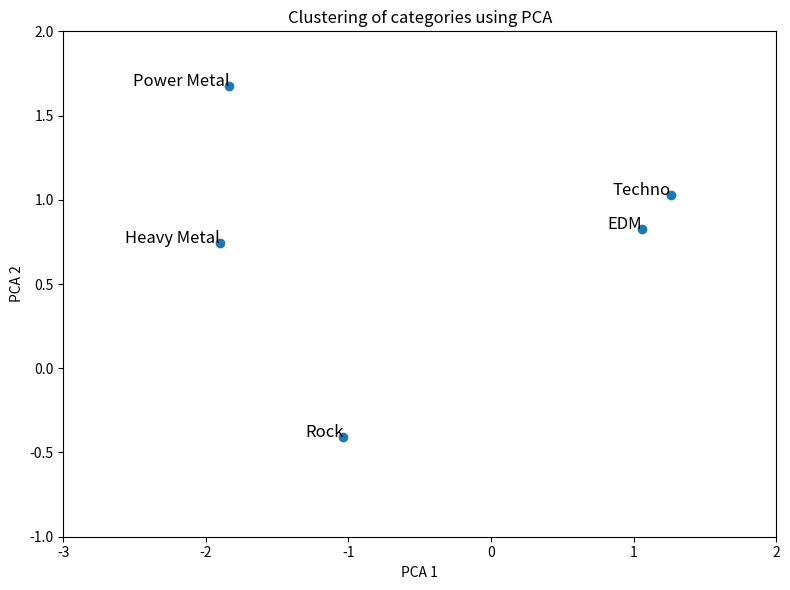

This figure's Python source:
import numpy as np
import matplotlib.pyplot as plt

categories = ['Rock', 'Heavy Metal', 'Power Metal', 'EDM', 'Techno']

# Our matrix categories-rules
M = np.array([
    [1, 1, 1, 0, 0],
    [1, 1, 1, 0, 0],
    [1, 1, 1, 0, 0],
    [0, 1, 1, 0, 0],
    [0, 1, 1, 0, 0],
    [0, 1, 1, 0, 0],
    [0, 0, 1, 0, 0],
    [0, 0, 1, 1, 1],
    [0, 0, 0, 1, 0],
    [0, 0, 0, 1, 1],
    [0, 0, 0, 1, 1],
    [0, 0, 0, 0, 1],
    [0, 0, 0, 0, 1]
])

# Transpose the matrix to focus on categories (columns) rather than rules (rows)
Mt = M.T

cov_matrix = np.cov(Mt, rowvar=False)

# --------------------
# THIS PAR OF THE CODE IS THANKS TO STARCODER2 :
eigen_values, eigen_vectors = np.linalg.eigh(cov_matrix)
sorted_index = np.argsort(eigen_values)[::-1]
sorted_eigenvalue = eigen_values[sorted_index]
sorted_eigenvectors = eigen_vectors[:, sorted_index]
eigenvector_subset = sorted_eigenvectors[:, 0:2]
# --------------------

final_pos = np.dot(Mt, eigenvector_subset)

plt.figure(figsize=(8, 6))
plt.scatter(final_pos[:, 0], final_pos[:, 1])

for i, category in enumerate(categories):
    plt.text(final_pos[i, 0], final_pos[i, 1], category, fontsize=12, ha='right')

plt.title("Clustering of categories using PCA")
plt.xlim(-3,2)
plt.ylim(-1,2)
plt.xlabel("PCA 1")
plt.ylabel("PCA 2")
plt.tight_layout()
plt.show()
